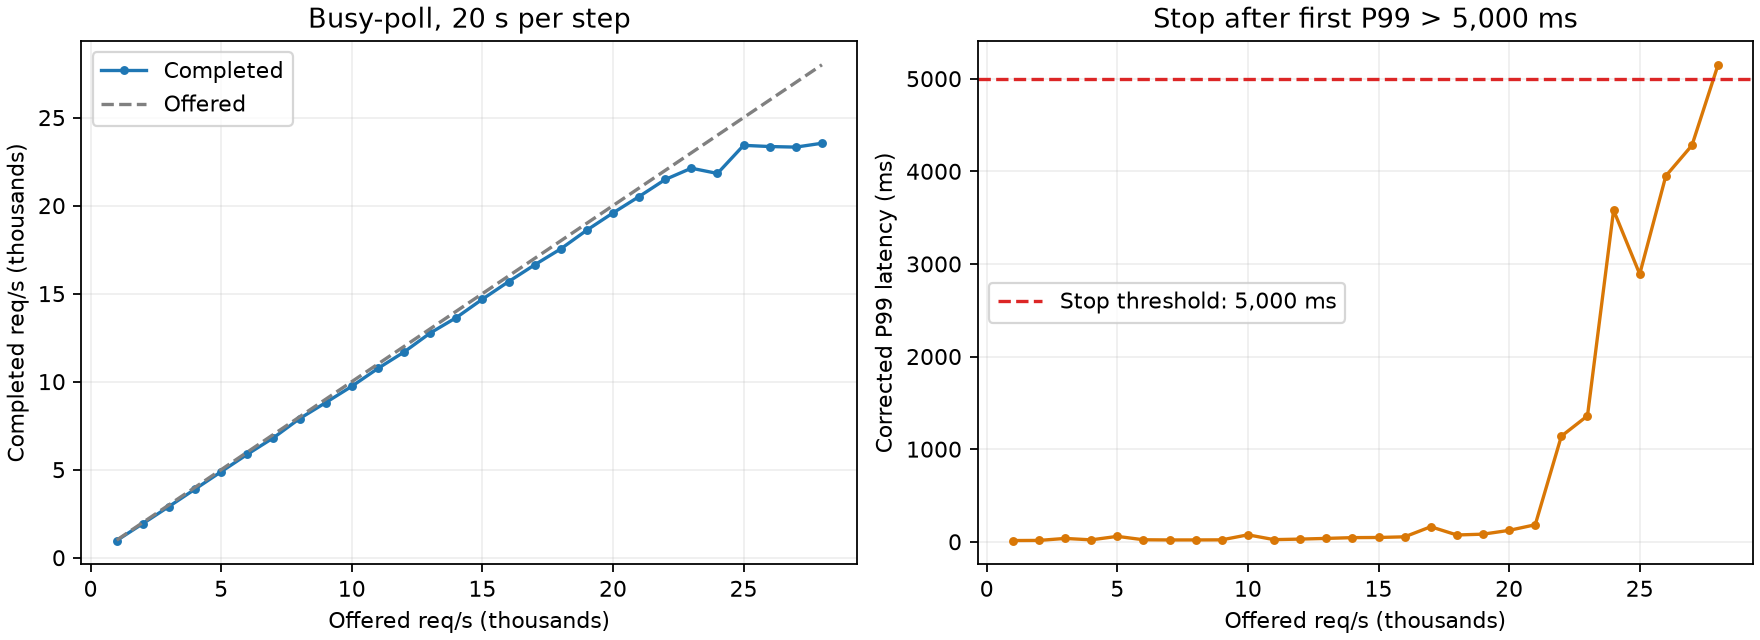

Data behind this chart, as committed beside it:
offered_rps, actual_rps, p99_ms, dpu_proxy_cores, dpu_physical_cores, host_app_cores, host_physical_cores, r4_wrk_cores, non2xx, socket_errors, socket_timeout, internal_rpc_errors, threshold_exceeded
1000, 974.7, 13.42, 15.6, 15.94, 2.56, 2.634, 0.2086, 0, 1254, 1254, 0, False
2000, 1936, 14.68, 15.77, 15.99, 4.178, 4.337, 0.3511, 0, 217, 217, 0, False
3000, 2907, 36.26, 15.48, 15.96, 5.618, 5.956, 0.4482, 0, 41, 41, 0, False
4000, 3896, 20.82, 15.57, 15.96, 6.914, 7.438, 0.5379, 0, 7, 7, 0, False
5000, 4886, 58.49, 15.55, 15.94, 7.936, 8.615, 0.6043, 0, 0, 0, 3, False
6000, 5873, 21.74, 15.55, 15.91, 8.947, 9.783, 0.6655, 0, 1, 1, 0, False
7000, 6812, 19.84, 15.48, 15.92, 9.625, 10.57, 0.7017, 0, 0, 0, 0, False
8000, 7899, 19.97, 15.3, 15.9, 10.24, 11.28, 0.7757, 0, 0, 0, 0, False
9000, 8808, 20.94, 15.52, 15.92, 10.57, 11.65, 0.7932, 0, 0, 0, 0, False
10000, 9736, 75.2, 15.09, 15.84, 10.96, 12.07, 0.8345, 0, 0, 0, 0, False
11000, 10750, 23.23, 15.46, 15.89, 11.44, 12.6, 0.875, 0, 0, 0, 0, False
12000, 11683, 28.94, 15.34, 15.87, 11.73, 12.92, 0.9035, 0, 0, 0, 54, False
13000, 12760, 36.48, 15.34, 15.87, 12.01, 13.21, 0.9426, 0, 0, 0, 1, False
14000, 13637, 44.8, 15.42, 15.87, 12.17, 13.35, 0.9709, 0, 0, 0, 4, False
15000, 14685, 46.46, 15.08, 15.82, 12.25, 13.44, 1.023, 0, 0, 0, 1, False
16000, 15679, 53.53, 15.27, 15.84, 12.41, 13.57, 1.042, 0, 0, 0, 2, False
17000, 16635, 162.3, 15.07, 15.82, 12.47, 13.62, 1.057, 0, 0, 0, 37, False
18000, 17541, 73.41, 15.38, 15.86, 12.74, 13.88, 1.108, 0, 0, 0, 43, False
19000, 18608, 82.18, 15.33, 15.84, 13, 14.16, 1.15, 0, 0, 0, 9, False
20000, 19584, 123.3, 15.27, 15.84, 13.22, 14.37, 1.188, 0, 0, 0, 8, False
21000, 20515, 183.8, 15.33, 15.84, 13.35, 14.5, 1.221, 0, 0, 0, 159, False
22000, 21484, 1140, 15.01, 15.81, 13.39, 14.58, 1.251, 0, 0, 0, 212, False
23000, 22125, 1360, 15.32, 15.83, 13.56, 14.76, 1.257, 0, 0, 0, 210, False
24000, 21828, 3580, 14.87, 15.76, 13.31, 14.54, 1.288, 0, 0, 0, 85, False
25000, 23424, 2890, 15.35, 15.84, 13.76, 14.96, 1.342, 0, 0, 0, 135, False
26000, 23356, 3950, 15.27, 15.82, 13.67, 14.89, 1.383, 0, 0, 0, 73, False
27000, 23323, 4280, 15.38, 15.85, 13.69, 14.91, 1.388, 0, 0, 0, 17, False
28000, 23543, 5150, 15.38, 15.85, 13.71, 14.92, 1.423, 0, 0, 0, 2, True
